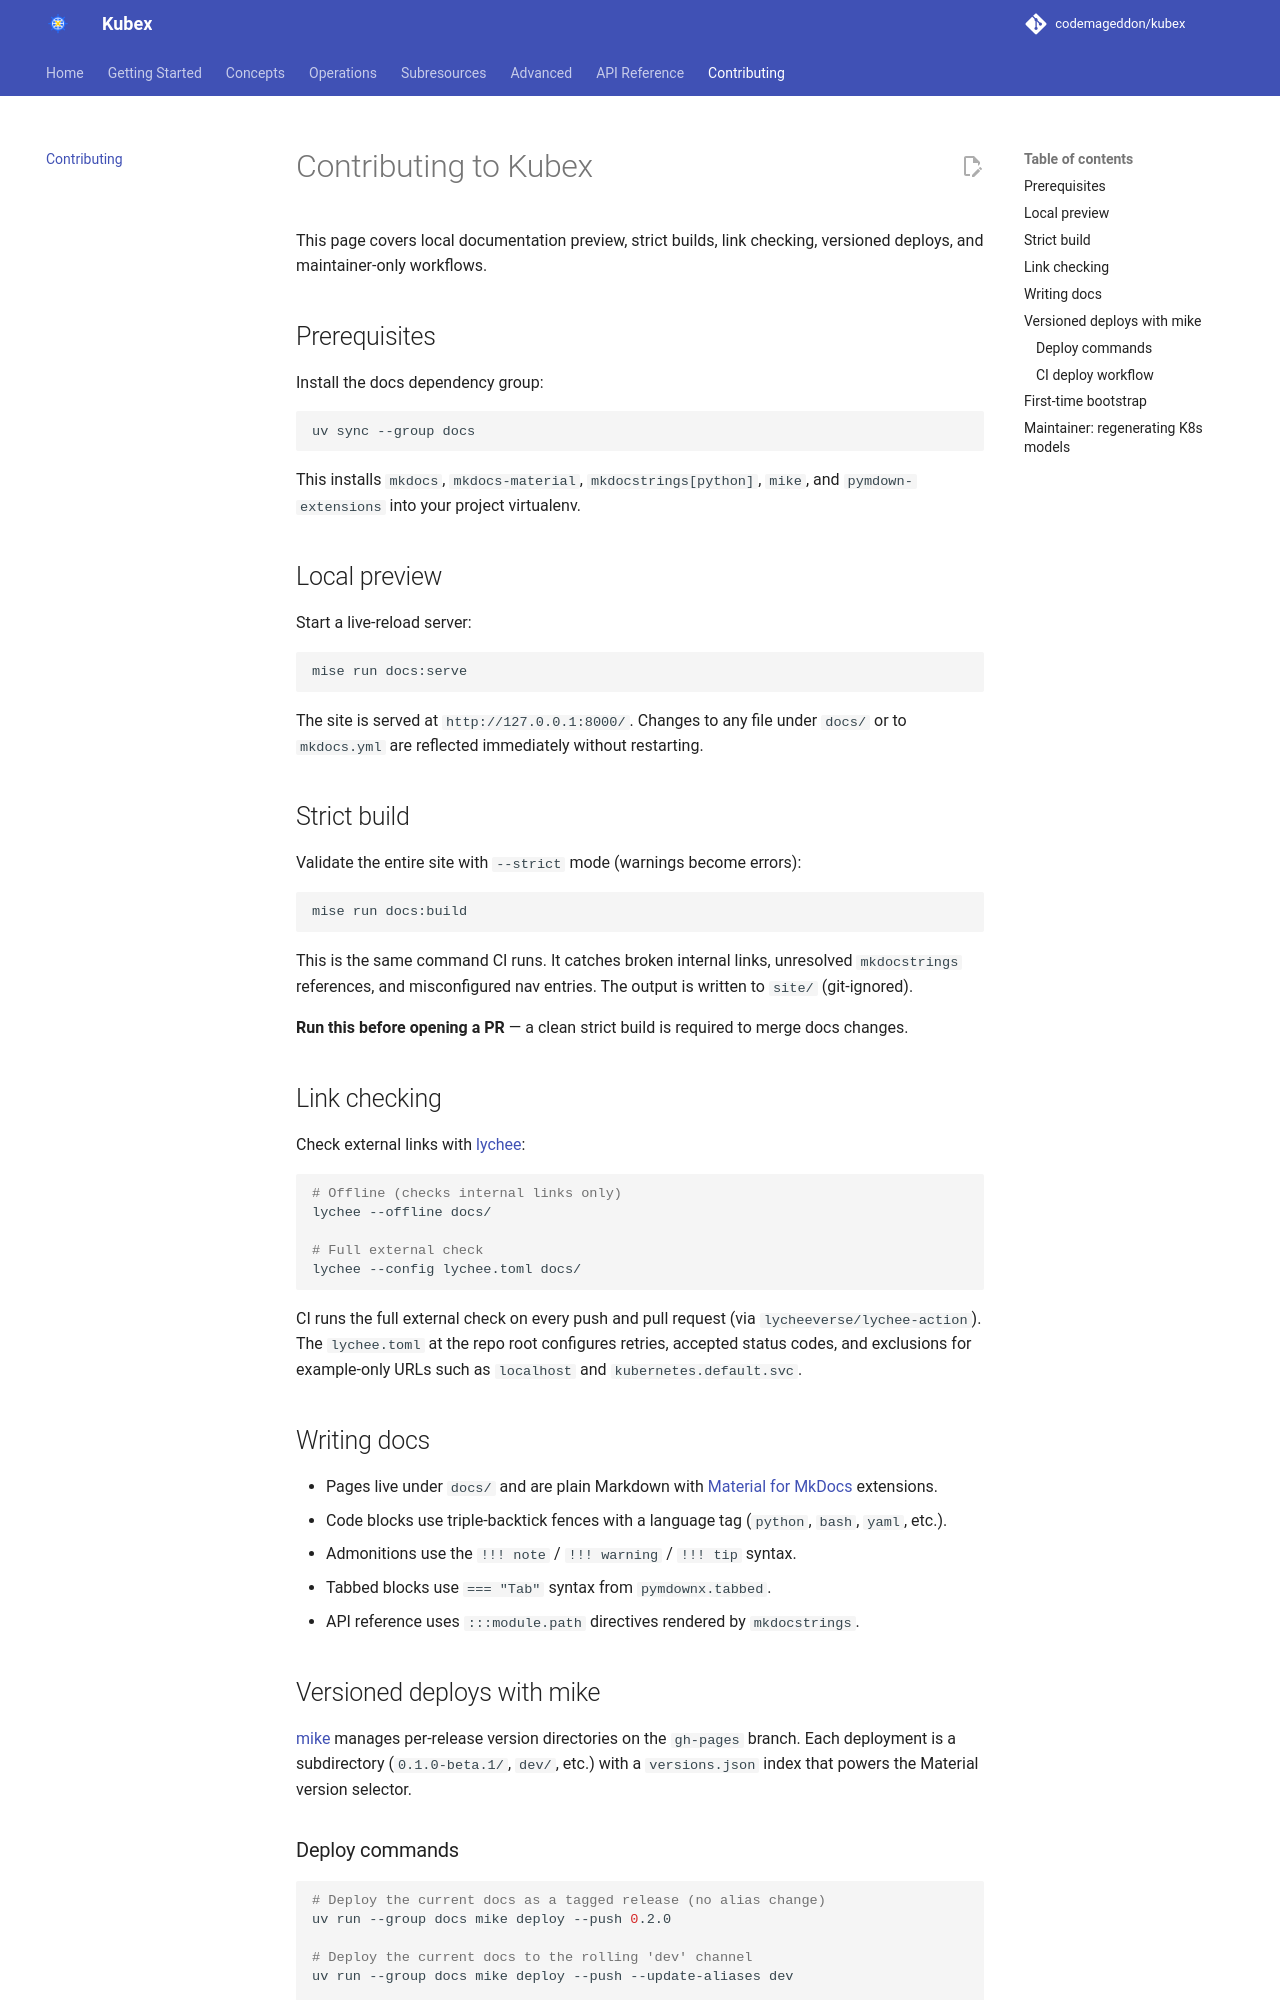

repository: codemageddon/kubex · page: 0.1.0-beta.4/contributing/index.html · generator: mkdocs

# Contributing to Kubex

This page covers local documentation preview, strict builds, link checking, versioned deploys, and maintainer-only workflows.

## Prerequisites

Install the docs dependency group:

```bash
uv sync --group docs
```

This installs `mkdocs`, `mkdocs-material`, `mkdocstrings[python]`, `mike`, and `pymdown-extensions` into your project virtualenv.

## Local preview

Start a live-reload server:

```bash
mise run docs:serve
```

The site is served at `http://127.0.0.1:8000/`. Changes to any file under `docs/` or to `mkdocs.yml` are reflected immediately without restarting.

## Strict build

Validate the entire site with `--strict` mode (warnings become errors):

```bash
mise run docs:build
```

This is the same command CI runs. It catches broken internal links, unresolved `mkdocstrings` references, and misconfigured nav entries. The output is written to `site/` (git-ignored).

**Run this before opening a PR** — a clean strict build is required to merge docs changes.

## Link checking

Check external links with [lychee](https://github.com/lycheeverse/lychee):

```bash
# Offline (checks internal links only)
lychee --offline docs/

# Full external check
lychee --config lychee.toml docs/
```

CI runs the full external check on every push and pull request (via `lycheeverse/lychee-action`). The `lychee.toml` at the repo root configures retries, accepted status codes, and exclusions for example-only URLs such as `localhost` and `kubernetes.default.svc`.

## Writing docs

- Pages live under `docs/` and are plain Markdown with [Material for MkDocs](https://squidfunk.github.io/mkdocs-material/) extensions.
- Code blocks use triple-backtick fences with a language tag (`python`, `bash`, `yaml`, etc.).
- Admonitions use the `!!! note` / `!!! warning` / `!!! tip` syntax.
- Tabbed blocks use `=== "Tab"` syntax from `pymdownx.tabbed`.
- API reference uses `:::module.path` directives rendered by `mkdocstrings`.

## Versioned deploys with mike

[mike](https://github.com/jimporter/mike) manages per-release version directories on the `gh-pages` branch. Each deployment is a subdirectory (`0.1.0-beta.1/`, `dev/`, etc.) with a `versions.json` index that powers the Material version selector.

### Deploy commands

```bash
# Deploy the current docs as a tagged release (no alias change)
uv run --group docs mike deploy --push 0.2.0

# Deploy the current docs to the rolling 'dev' channel
uv run --group docs mike deploy --push --update-aliases dev

# Promote a release to the 'latest' alias (manual — see warning below)
uv run --group docs mike alias --push 0.2.0 latest

# Set the default version (what users land on at the root URL)
uv run --group docs mike set-default --push latest

# List all deployed versions
uv run --group docs mike list
```

All `--push` variants require push access to the repository. Omit `--push` to test locally against a temporary branch.
